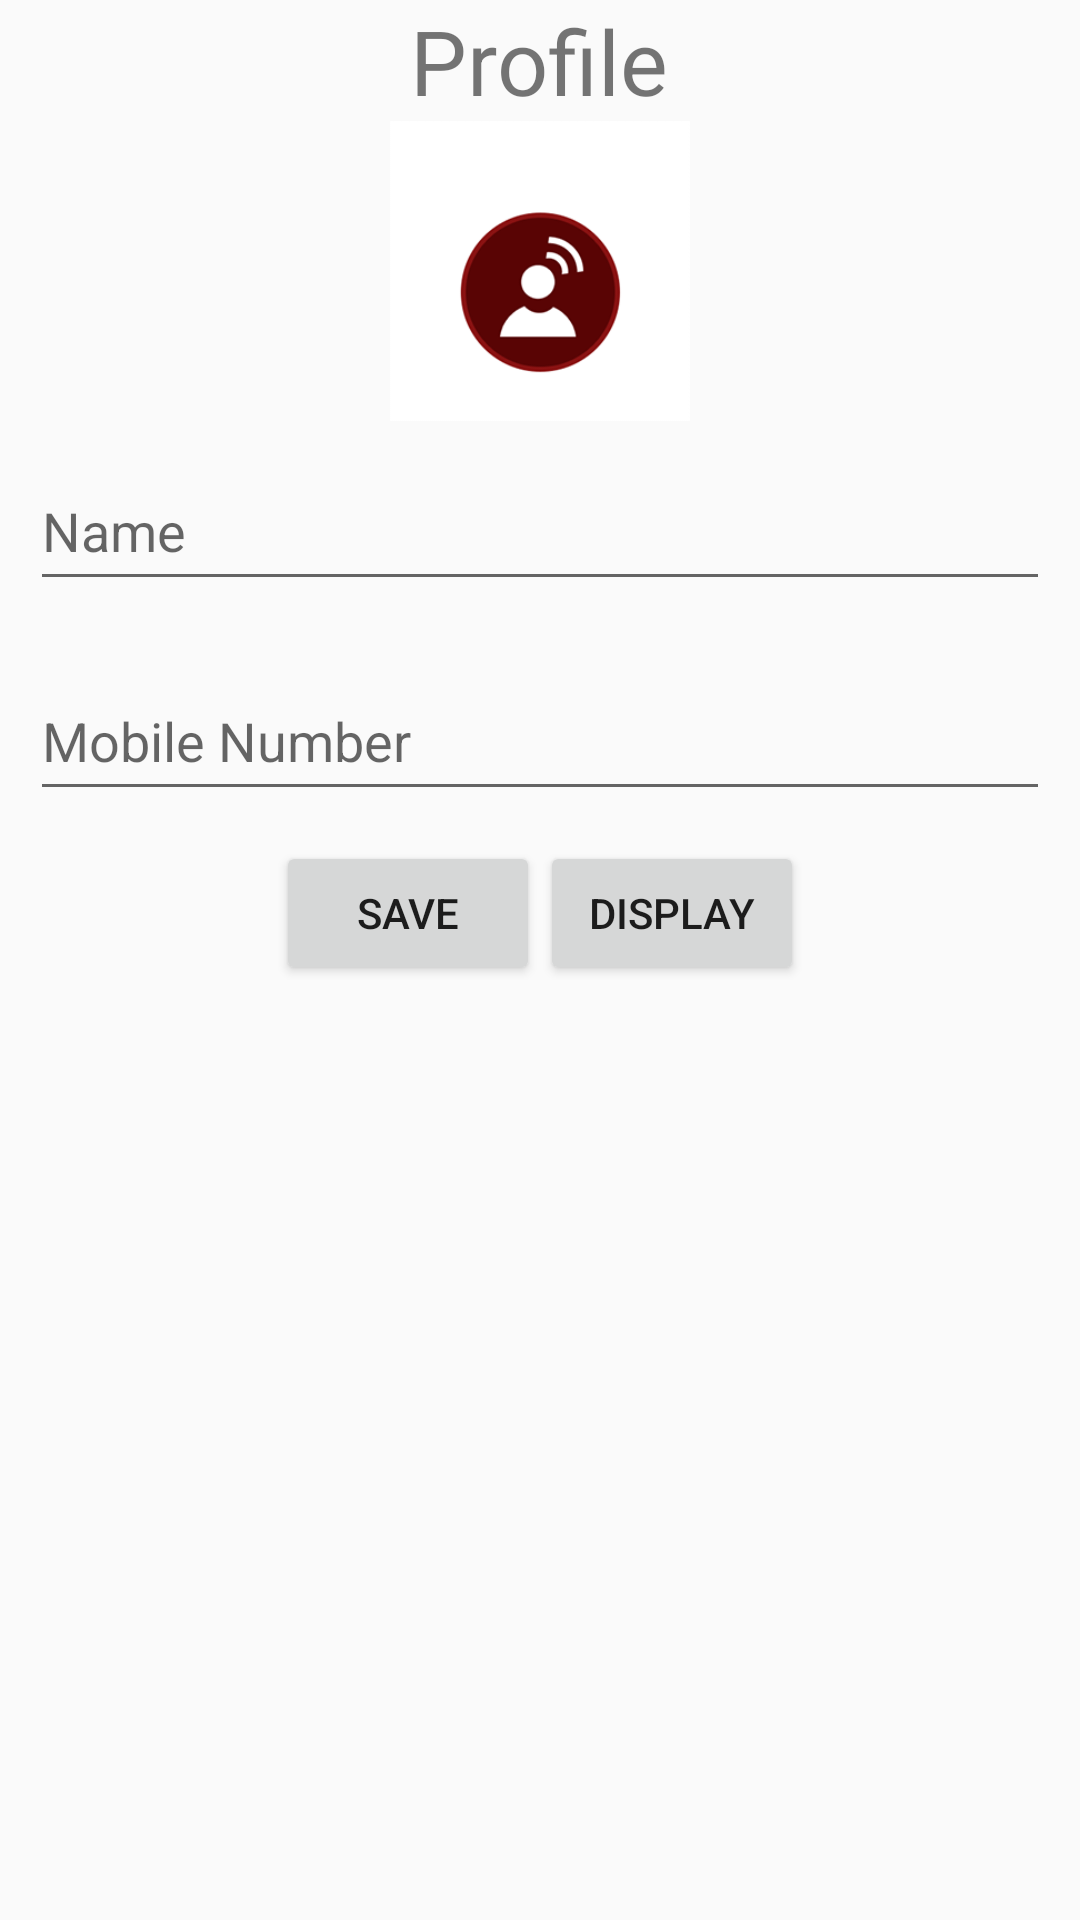

Here is an Android app screen rendered from its layout file. Give the layout XML and the strings, colors and styles it references.
<!-- AndroidManifest.xml: application theme AppTheme -->
<!-- res/layout/tabfrag3.xml -->
<LinearLayout xmlns:android="http://schemas.android.com/apk/res/android"
    xmlns:tools="http://schemas.android.com/tools"
    android:layout_width="match_parent"
    android:layout_height="match_parent"
    android:orientation="vertical"
    tools:context=".MainActivity">

    <TextView android:text="Profile"
        android:layout_gravity="center"
        android:textSize="30dp"
        android:layout_width="wrap_content"
        android:layout_height="wrap_content" />

    <ImageView
        android:layout_width="match_parent"
        android:layout_height="100dp"
        android:id="@+id/pic"
        android:src="@drawable/ic_contact_picture_holo_dark"/>

    <EditText
        android:layout_width="match_parent"
        android:layout_height="50dp"
        android:id="@+id/name"
        android:hint="Name"
        android:layout_margin="10dp"/>

    <EditText
        android:layout_width="match_parent"
        android:layout_height="50dp"
        android:id="@+id/number"
        android:hint="Mobile Number"
        android:layout_margin="10dp"/>

    <LinearLayout
        android:layout_width="match_parent"
        android:orientation="horizontal"
        android:gravity="center"
        android:layout_height="wrap_content">

        <Button
            android:layout_width="wrap_content"
            android:layout_height="wrap_content"
            android:id="@+id/save"
            android:text="Save"/>

        <Button
            android:layout_width="wrap_content"
            android:layout_height="wrap_content"
            android:id="@+id/display"
            android:text="Display"/>

    </LinearLayout>

    <LinearLayout
        android:layout_width="match_parent"
        android:layout_height="match_parent">

        <ListView
            android:layout_width="match_parent"
            android:layout_height="match_parent"
            android:id="@+id/list1"/>

    </LinearLayout>

</LinearLayout>
<!-- resources referenced by this layout -->
<resources>
  <!-- drawable ic_contact_picture_holo_dark: png bitmap (drawable, 13713 bytes) -->
  <style name="AppTheme" parent="Theme.AppCompat.Light.DarkActionBar">
          
          <item name="colorPrimary">@color/colorPrimary</item>
          <item name="windowNoTitle">true</item>
  
          <item name="colorPrimaryDark">@color/colorPrimaryDark</item>
          <item name="colorAccent">@color/colorPrimary</item>
      </style>
  <color name="colorPrimary">#FF4500</color>
  <color name="colorPrimaryDark">#000000</color>
</resources>
